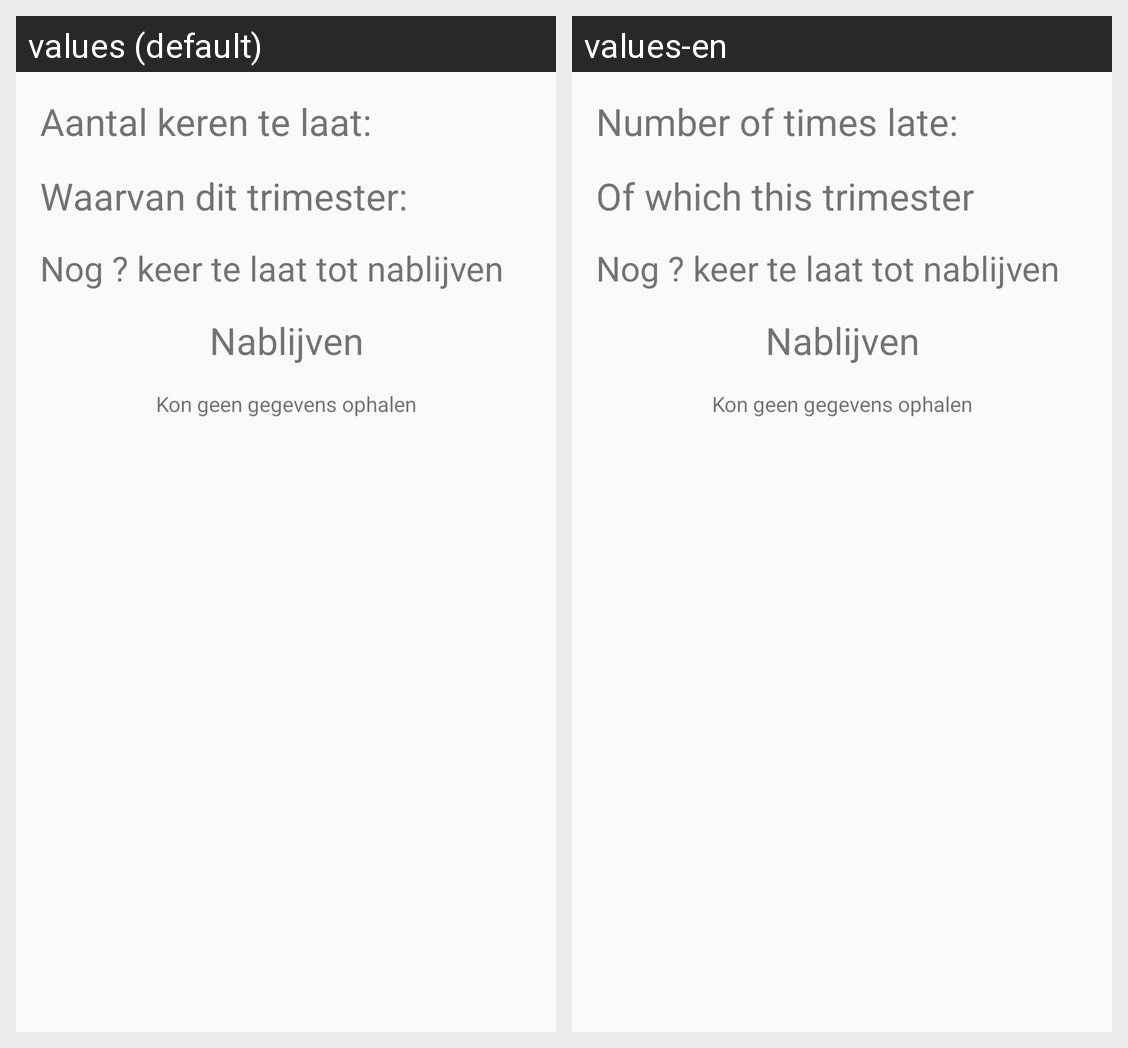

The Android screen above is rendered under two locales of the same app. Produce the string resources it draws, with the default and per-locale values.
Android screen res/layout/fragment_dashboard.xml rendered under 2 locales, left to right: values (default), values-en. Device: Nexus 5 (rendered at 1080×1920; each locale shown at half size, 540×960, under a caption strip naming it); theme AppTheme.
Strings drawn on this screen, with the default value and each locale's value (text and hints the layout hard-codes, and strings that could not be matched under every locale, appear in the picture but are not listed):

aantal_keren_te_laat
  values: Aantal keren te laat:
  values-en: Number of times late:

waarvan_dit_trimester
  values: Waarvan dit trimester:
  values-en: Of which this trimester
